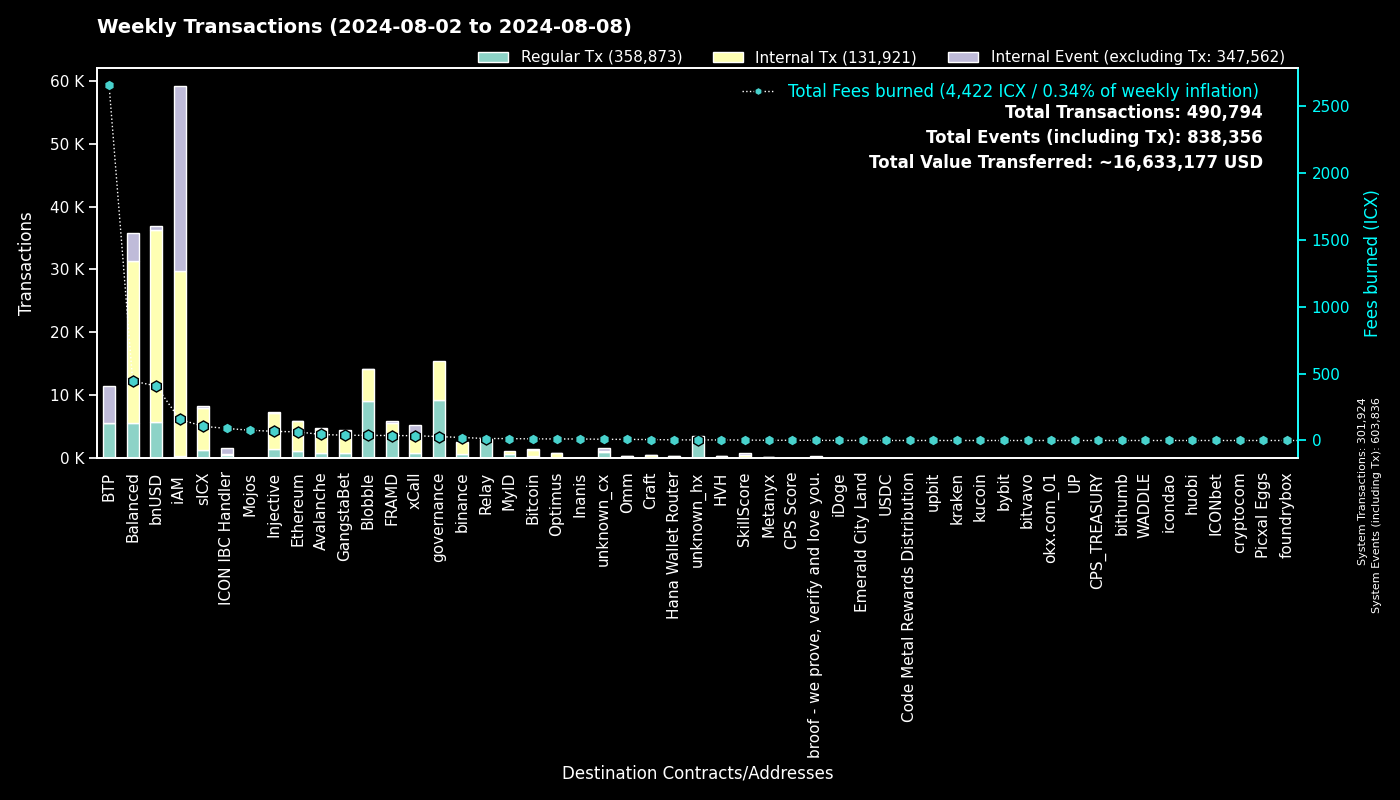

The file beside this chart, header and first rows:
to, Fees burned, Regular Tx, to_def, Internal Tx, Internal Event (excluding Tx), group
0, 0.0, 301908, System, 16, 301912, System
cx00000000000000000000000000000000000000…, 29.24, 9189, governance, 6273, 0, governance
cx88fd7df7ddff82f7cc735c871dc519838cb235…, 407.3, 5791, bnUSD, 30420, 618, bnUSD
cxee7a00755a757e3c519a0616456030e33dc9d4…, 2650, 5575, BTP_2, 0, 5860, BTP
cxf14dea1cff7ceb29a46e6d04533a08f84441e4…, 21.26, 4972, Blobble Stake Token, 5101, 2, Blobble
cxf2ca3b655a782f39227934d37ff3b77f9b1ebc…, 16.79, 4103, Blobble, 0, 0, Blobble
cx2aa9b28a657e3121b75d3d4fe65e569398645d…, 34.13, 3939, FRAMD Token, 1347, 30, FRAMD
cxca5faa5a71d986a2e84dd7e6f5ff791d29901e…, 14.19, 2994, Relay_4, 0, 0, Relay
cx66d4d90f5f113eba575bf793570135f9b10cec…, 105, 1592, balanced_loans, 3182, 2017, Balanced
cx4297f4b63262507623b6ad575d0d8dd2db980e…, 68.24, 1442, Injective, 5817, 31, Injective
cxa0af3165c08318e988cb30993b3048335b94af…, 50.7, 1391, balanced_dex, 3872, 695, Balanced
cx21e94c08c03daee80c25d8ee3ea22a20786ec2…, 216.5, 1315, balanced_router, 14287, 924, Balanced
cx2609b924e33ef00b648a409245c7ea394c4678…, 105.8, 1300, sICX, 6735, 241, sICX
cx288d13e1b63563459a2ac6179f237711f6851c…, 64.54, 1204, Ethereum, 4650, 74, Ethereum
cxa07f426062a1384bdd762afa6a87d123fbc81c…, 35.71, 896, xCall, 2109, 2332, xCall
cx66a031cc3bd305c76371fb586e93801b948254…, 44.93, 826, Avalanche, 3897, 21, Avalanche
cx622bbab73698f37dbef53955fd3decffeb0b0c…, 89.94, 578, ICON IBC Handler, 139, 855, ICON IBC Handler
cxd82fb5d3effecd8c9071a4bba3856ad7222c4b…, 19.21, 532, Balanced Savings, 962, 4, Balanced
cx2d552c485ec8bcaa75aac02424e2aca6ffdb2f…, 22.05, 487, Binance Coin, 1886, 3, binance
cx69bcdf1753472c1444188ec3f5188657e30c83…, 1.324, 422, broof - we prove, verify and love you., 0, 0, broof - we prove, verify and love you.
cx5a0af85407c69945eb318d4ac18e9e84218416…, 24.31, 413, GangWar Simulation, 1420, 280, GangstaBet
cxba62bb61baf8dd8b6a04633fe33806547785a0…, 12.01, 387, MyID_3, 383, 0, MyID
cx14002628a4599380f391f708843044bc93dce2…, 156.7, 322, iAM Div, 29356, 29377, iAM
cx07b184a37f03c6ab681fcbd0b45aec6dc3eafb…, 12.34, 312, Bitcoin, 1011, 102, Bitcoin
cx91a5817cf6e7adbcbcee9e8815c63f83d9a98a…, 1.583, 254, unknown_cx, 0, 142, unknown_cx
cxdada6921d08fbf37c6f228816852e58b219cc5…, 1.581, 254, unknown_cx, 0, 111, unknown_cx
cx59d899fce52cadd1feb5128ff5e6672f03943e…, 1.386, 247, unknown_cx, 0, 67, unknown_cx
hxb568381d35d3e7a6383200e8a0d30310af20b9…, 0.2737, 219, binance_hot, 0, 0, binance
cx694e8c9f1a05c8c3719f30d46b97697960e428…, 2.027, 215, MyID_2, 215, 0, MyID
cxabea09a8c5f3efa54d0a0370b14715e6f22705…, 6.726, 189, Balanced Asset Manager, 860, 415, Balanced
cx917f88460d4ebec1fd656d4dbe51131a37d168…, 0.9316, 160, unknown_cx, 0, 83, unknown_cx
cxd17316e24ee40f2ef8ed6f3a497311db1b3520…, 2.534, 145, GangstaVerse LootBox, 720, 0, GangstaBet
cx10d59e8103ab44635190bd4139dbfd682fa2d0…, 7.971, 142, balanced_rewards, 271, 170, Balanced
cxf61cd5a45dc9f91c15aa65831a30a90d59a096…, 15.77, 136, balanced_baln, 969, 104, Balanced
cx28b2ec885b50c8a93da752f2d0467a67127a70…, 8.368, 108, CROWN, 927, 43, GangstaBet
cx203d9cd2a669be67177e997b8948ce2c35caff…, 14.3, 84, balanced_dividends, 886, 14, Balanced
cxc2f3ea1c84cac895b3ab05681705d472002bfb…, 76.3, 70, Mojos, 1, 0, Mojos
cx43e2eec79eb76293c298f2b17aec06097be606…, 1.528, 68, balanced_staking, 204, 10, Balanced
cx28497aef34ec44ad2be9249daddfbe34b54f30…, 1.133, 66, Balanced Bribe, 66, 0, Balanced
cxe971c0a92c58db502e4a224efc6ba311eb1c17…, 11.29, 63, Inanis Treasury, 11, 0, Inanis
cx44250a12074799e26fdeee75648ae47e2cc842…, 1.162, 60, balanced_governance, 1, 0, Balanced
hx68646780e14ee9097085f7280ab137c3633b4b…, 0.06625, 53, kraken_hot, 0, 0, kraken
hx97347e18238192e5066466a0a8865f1892c6be…, 0.0625, 50, upbit_hot_01, 0, 0, upbit
cx1125cae5b048ba57c9331e47e0220a3b91287f…, 0.4289, 49, Emerald City Land, 45, 0, Emerald City Land
cxe2da9f10bc6e2754347bde2ef73379bd398fd9…, 4.086, 49, HVH, 268, 9, HVH
hx6820a240b4a92eb501c76ce303572407a3028f…, 0.06, 48, upbit_hot_04, 0, 0, upbit
cx2dc662031f3d62bcdba4f63e9bf827767c8475…, 3.336, 42, SkillScore, 418, 424, SkillScore
cx384018e03aa8b739472c7a0645b70df97550e2…, 0.4789, 39, GangstaBet, 39, 0, GangstaBet
cxaa99a164586883eed0322d62a31946dfa9491f…, 0.6601, 37, optimus_rewards, 69, 14, Optimus
hx1b3e781a1c802c238e30e90aa1a6cee94f9bac…, 0.04625, 37, unknown_hx, 0, 0, unknown_hx
cx334db6519871cb2bfd154cec0905ced4ea142d…, 0.1323, 37, unknown_cx, 0, 0, unknown_cx
hxbb984f278abd66ae2155edbd91f8c87ce98411…, 0.04625, 37, kucoin, 0, 0, kucoin
hx2f1377f549e31534bcc7d02a1ba23c1a5d289f…, 0.045, 36, unknown_hx, 0, 0, unknown_hx
hx6b91c8dea3114de74ecfa85908b875778c2b59…, 0.04125, 33, bybit, 0, 0, bybit
cx2e6d0fc0eca04965d06038c8406093337f085f…, 2.215, 32, Craft, 193, 5, Craft
hxa390d24fdcba68515b492ffc553192802706a1…, 0.0375, 30, bitvavo_hot, 0, 0, bitvavo
hx133323c2e990994816b548a9e7eb080a5eac80…, 0.0375, 30, unknown_hx, 0, 0, unknown_hx
hx85532472e789802a943bd34a8aeb86668bc232…, 0.03625, 29, okx.com_01, 0, 0, okx.com_01
hx3e99155042f80946cc2867d64beb2404ff796c…, 0.0325, 26, unknown_hx, 0, 0, unknown_hx
hx248b202df532c761f6fbcef8840305859f9f93…, 0.03125, 25, unknown_hx, 0, 0, unknown_hx
... 886 more rows
